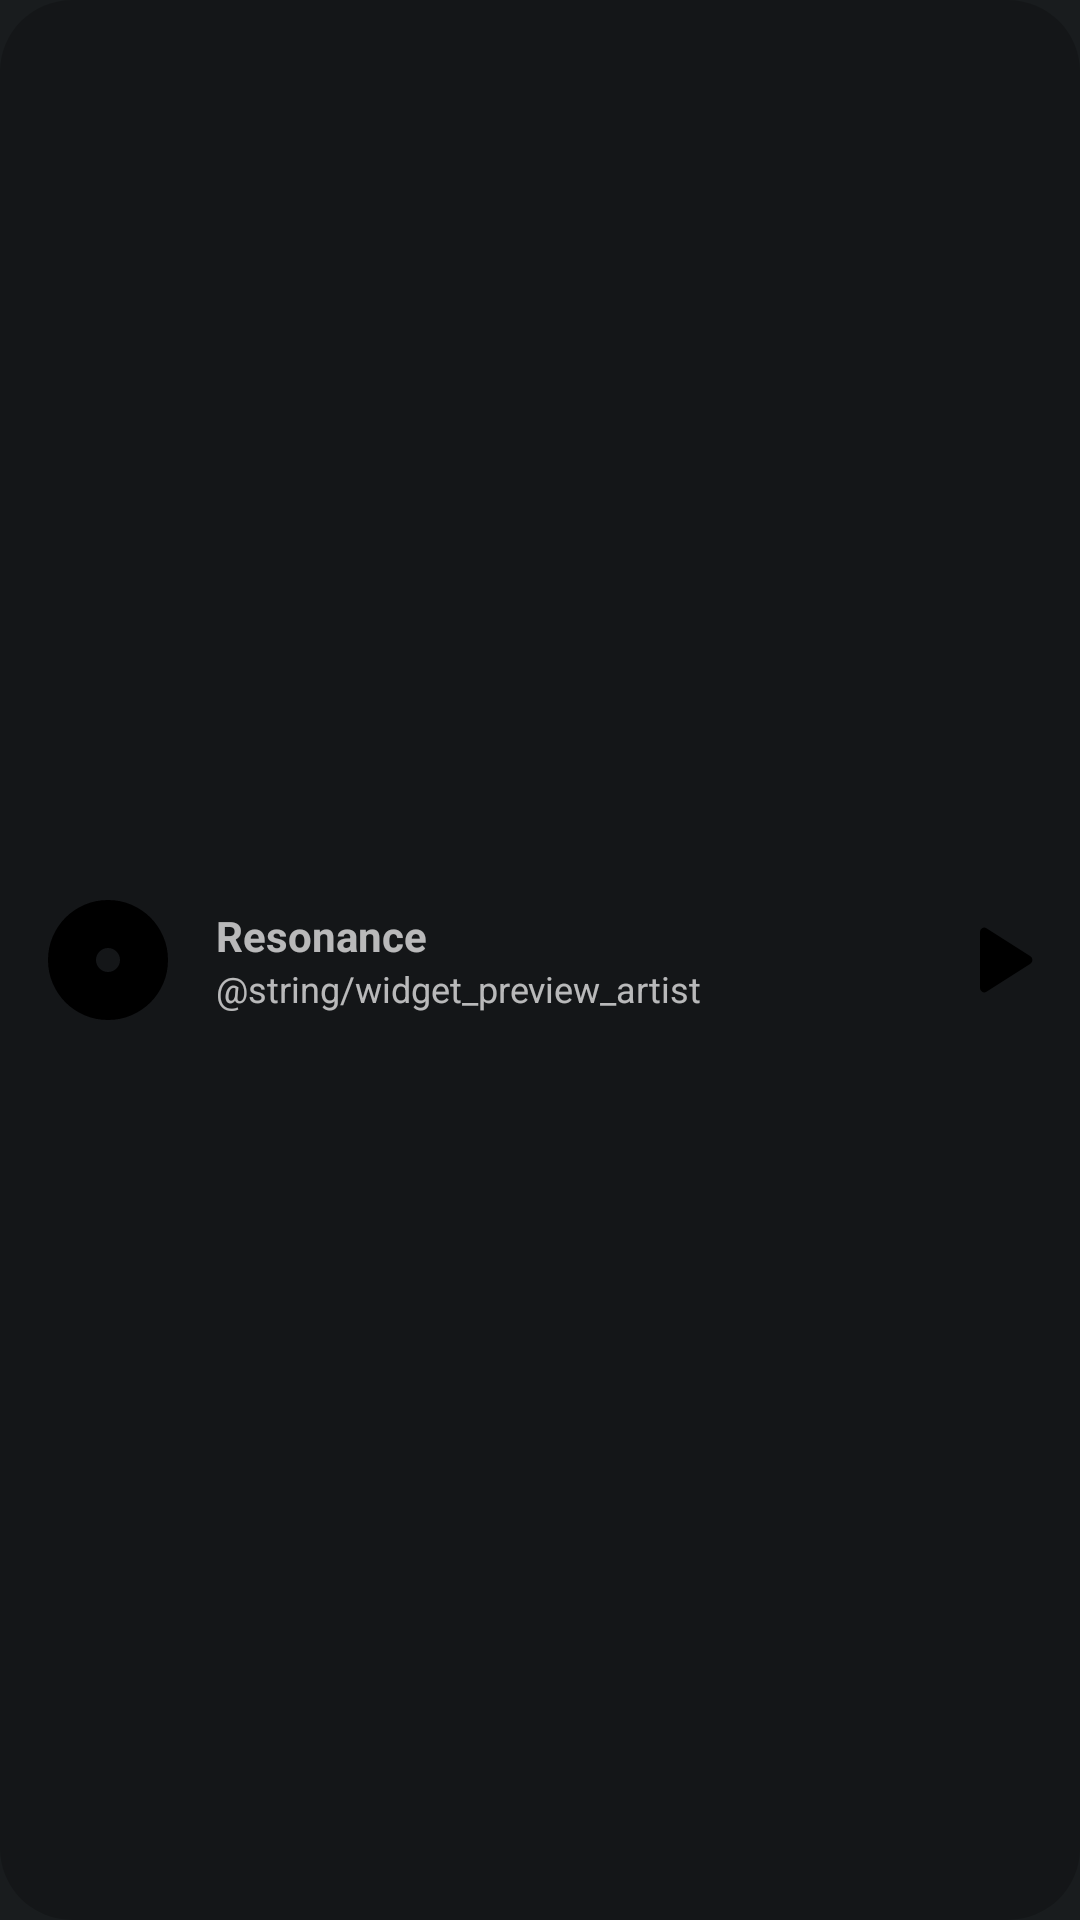

The Android layout XML behind this screen, and the referenced resources:
<!-- AndroidManifest.xml: application theme Theme.Resonance -->
<!-- res/layout/widget_preview.xml -->
<?xml version="1.0" encoding="utf-8"?>
<LinearLayout xmlns:android="http://schemas.android.com/apk/res/android"
    android:layout_width="match_parent"
    android:layout_height="wrap_content"
    android:orientation="horizontal"
    android:gravity="center_vertical"
    android:padding="12dp"
    android:background="@drawable/widget_preview_background">

    <ImageView
        android:layout_width="48dp"
        android:layout_height="48dp"
        android:src="@drawable/ic_album"
        android:contentDescription="@null" />

    <LinearLayout
        android:layout_width="0dp"
        android:layout_height="wrap_content"
        android:layout_weight="1"
        android:orientation="vertical"
        android:layout_marginStart="12dp">

        <TextView
            android:layout_width="wrap_content"
            android:layout_height="wrap_content"
            android:text="@string/app_name"
            android:textSize="14sp"
            android:textStyle="bold" />

        <TextView
            android:layout_width="wrap_content"
            android:layout_height="wrap_content"
            android:text="@string/widget_preview_artist"
            android:textSize="12sp" />
    </LinearLayout>

    <ImageView
        android:layout_width="32dp"
        android:layout_height="32dp"
        android:src="@drawable/ic_play_arrow"
        android:contentDescription="@null" />
</LinearLayout>
<!-- resources referenced by this layout -->
<resources>
  <!-- drawable ic_album (drawable) -->
  <?xml version="1.0" encoding="utf-8"?>
  <vector xmlns:android="http://schemas.android.com/apk/res/android"
      android:width="24dp"
      android:height="24dp"
      android:viewportWidth="960"
      android:viewportHeight="960">
      <path
          android:fillColor="#FF000000"
          android:pathData="M480,880q-83,0 -156,-31.5T197,763q-54,-54 -85.5,-127T80,480q0,-83 31.5,-156T197,197q54,-54 127,-85.5T480,80q83,0 156,31.5T763,197q54,54 85.5,127T880,480q0,83 -31.5,156T763,763q-54,54 -127,85.5T480,880Zm0,-320q33,0 56.5,-23.5T560,480q0,-33 -23.5,-56.5T480,400q-33,0 -56.5,23.5T400,480q0,33 23.5,56.5T480,560Z" />
  </vector>
  <!-- drawable ic_play_arrow (drawable) -->
  <?xml version="1.0" encoding="utf-8"?>
  <vector xmlns:android="http://schemas.android.com/apk/res/android"
      android:width="24dp"
      android:height="24dp"
      android:viewportWidth="960"
      android:viewportHeight="960">
      <path
          android:fillColor="#FF000000"
          android:pathData="M320,760l0,-560q0,-25 21,-38t43,0l440,280q20,13 20,38t-20,38L384,798q-22,13 -43,0t-21,-38Z" />
  </vector>
  <!-- drawable widget_preview_background (drawable) -->
  <?xml version="1.0" encoding="utf-8"?>
  <shape xmlns:android="http://schemas.android.com/apk/res/android"
      android:shape="rectangle">
      <corners android:radius="24dp" />
      <solid android:color="#33000000" />
  </shape>
  <string name="app_name">Resonance</string>
  <style name="Theme.Resonance" parent="android:Theme.Material.NoActionBar">
          <item name="android:windowBackground">@android:color/black</item>
          <item name="android:navigationBarColor">@android:color/transparent</item>
          <item name="android:statusBarColor">@android:color/transparent</item>
      </style>
</resources>
